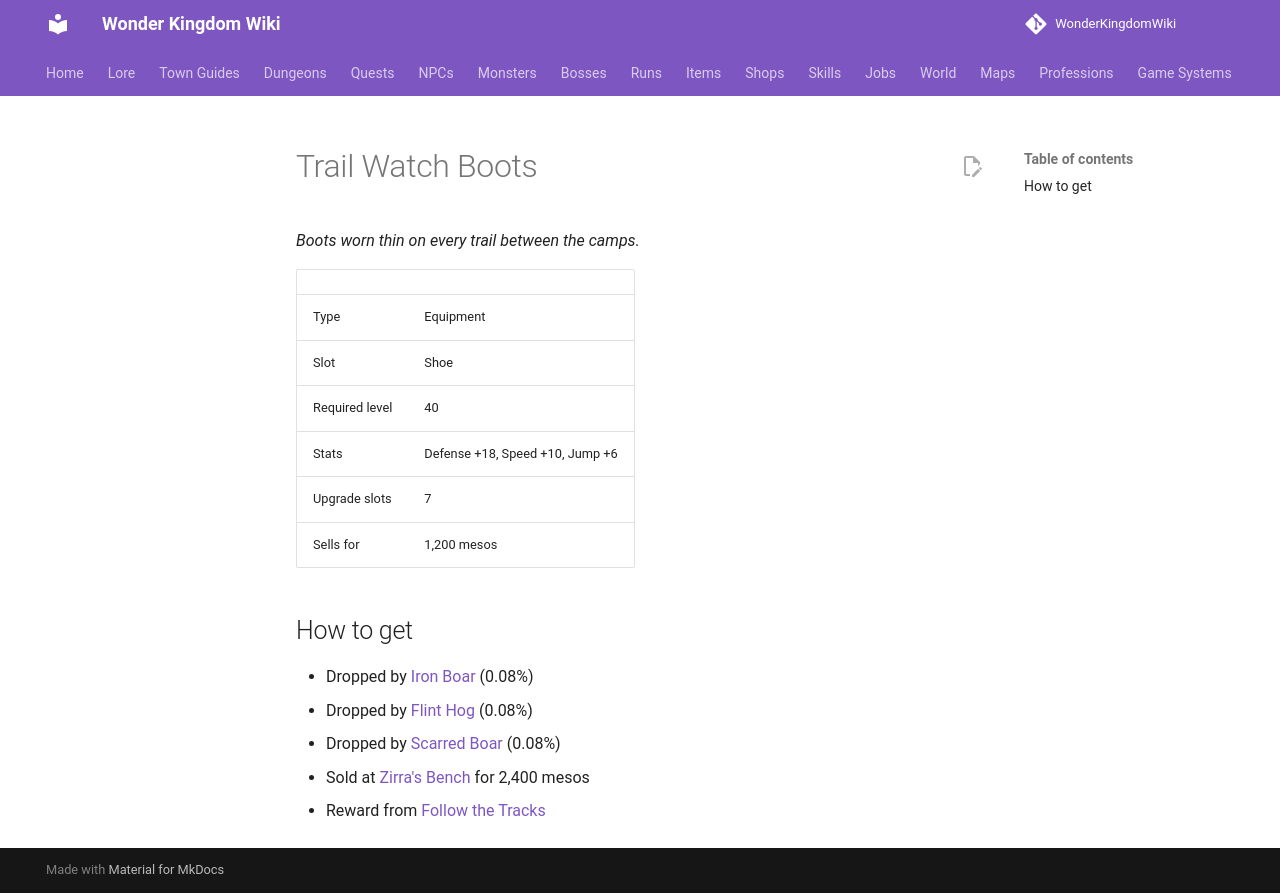

repository: alonohana627/WonderKingdomWiki · page: items/trail_watch_boots/index.html · generator: mkdocs

<!-- Generated by tools/generate.py from GameLib. Do not edit: changes are overwritten. -->

# Trail Watch Boots

*Boots worn thin on every trail between the camps.*

|  |  |
|---|---|
| Type | Equipment |
| Slot | Shoe |
| Required level | 40 |
| Stats | Defense +18, Speed +10, Jump +6 |
| Upgrade slots | 7 |
| Sells for | 1,200 mesos |

## How to get

- Dropped by [Iron Boar](../monsters/iron_boar.md) (0.08%)
- Dropped by [Flint Hog](../monsters/flint_hog.md) (0.08%)
- Dropped by [Scarred Boar](../monsters/scarred_boar.md) (0.08%)
- Sold at [Zirra's Bench](../shops/midbarium_zirra.md) for 2,400 mesos
- Reward from [Follow the Tracks](../quests/bekk_follow_the_tracks.md)
